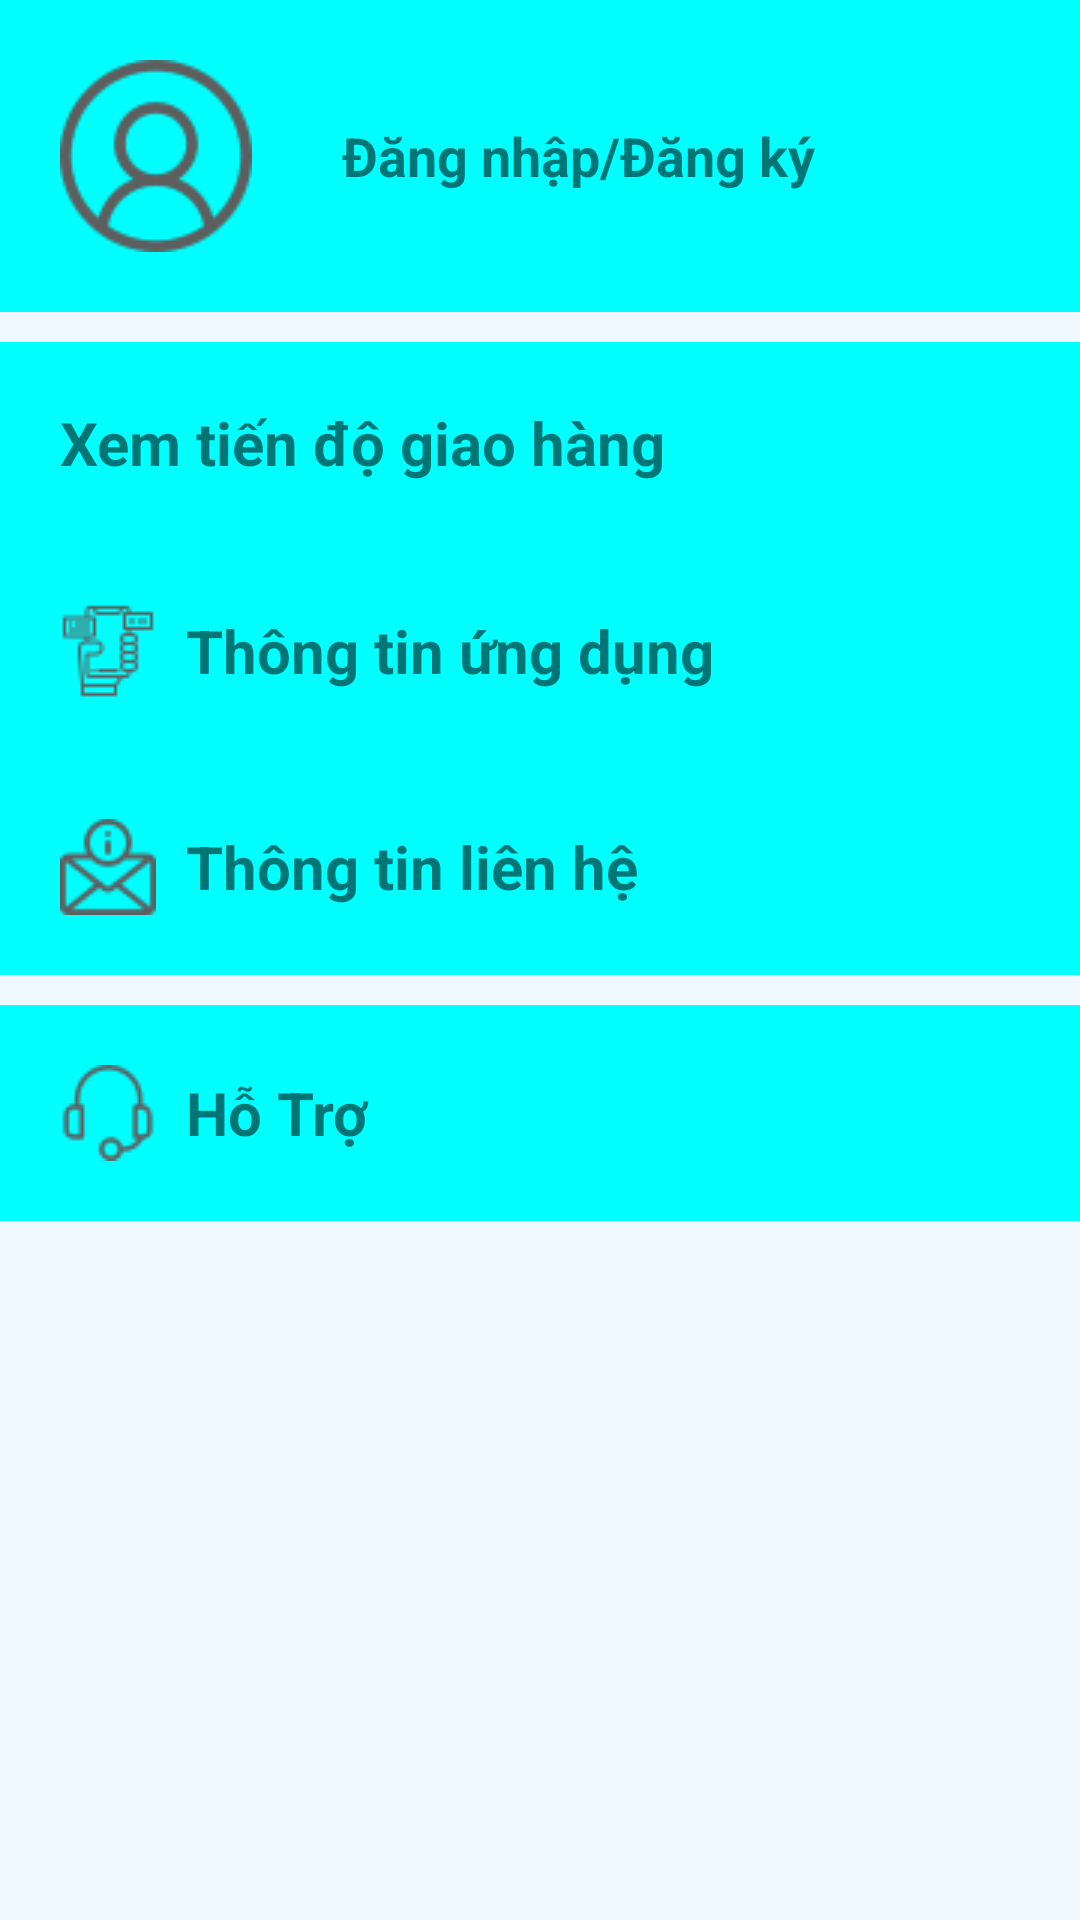

This screen was rendered from an Android layout file. Write that file and the resources it references.
<!-- AndroidManifest.xml: application theme Theme.AppBanHang -->
<!-- res/layout/fragmentchuadangnhap.xml -->
<?xml version="1.0" encoding="utf-8"?>
<LinearLayout xmlns:android="http://schemas.android.com/apk/res/android"
    android:layout_width="match_parent"
    android:layout_height="match_parent"
    android:background="@color/aliceblue"
    android:orientation="vertical">

    <TextView
        android:id="@+id/txtDNDK"
        android:layout_width="match_parent"
        android:layout_height="wrap_content"
        android:background="@color/aqua"
        android:drawableStart="@drawable/user"
        android:drawableEnd="@drawable/next"
        android:drawablePadding="30dp"
        android:gravity="center_vertical"
        android:padding="20dp"
        android:text="Đăng nhập/Đăng ký"
        android:textSize="18sp"
        android:textStyle="bold" />

    <TextView
        android:id="@+id/txtXemTT"
        android:layout_width="match_parent"
        android:layout_height="wrap_content"
        android:layout_marginTop="10dp"
        android:background="@color/aqua"
        android:drawableStart="@drawable/truck"
        android:drawableEnd="@drawable/next"
        android:drawablePadding="10dp"
        android:gravity="center_vertical"
        android:padding="20dp"
        android:text="Xem tiến độ giao hàng"
        android:textSize="20sp"
        android:textStyle="bold" />




























    <TextView
        android:layout_width="match_parent"
        android:layout_height="wrap_content"
        android:background="@color/aqua"
        android:drawableStart="@drawable/info_app"
        android:drawableEnd="@drawable/next"
        android:drawablePadding="10dp"
        android:gravity="center_vertical"
        android:padding="20dp"
        android:text="Thông tin ứng dụng"
        android:textSize="20sp"
        android:textStyle="bold" />
    <TextView
        android:layout_width="match_parent"
        android:layout_height="wrap_content"
        android:background="@color/aqua"
        android:drawableStart="@drawable/info_contact"
        android:drawableEnd="@drawable/next"
        android:drawablePadding="10dp"
        android:gravity="center_vertical"
        android:padding="20dp"
        android:text="Thông tin liên hệ"
        android:textSize="20sp"
        android:textStyle="bold" />

    <TextView
        android:layout_width="match_parent"
        android:layout_height="wrap_content"
        android:background="@color/aqua"
        android:layout_marginTop="10dp"
        android:drawableStart="@drawable/support"
        android:drawableEnd="@drawable/next"
        android:drawablePadding="10dp"
        android:gravity="center_vertical"
        android:padding="20dp"
        android:text="Hỗ Trợ"
        android:textSize="20sp"
        android:textStyle="bold" />



</LinearLayout>
<!-- resources referenced by this layout -->
<resources>
  <color name="aliceblue">#f0f8ff</color>
  <color name="aqua">#00ffff</color>
  <!-- drawable eye_icon: png bitmap (drawable-v24, 1100 bytes) -->
  <!-- drawable info_app: png bitmap (drawable-v24, 871 bytes) -->
  <!-- drawable info_contact: png bitmap (drawable-v24, 1208 bytes) -->
  <!-- drawable support: png bitmap (drawable-v24, 990 bytes) -->
  <!-- drawable user: png bitmap (drawable-v24, 2608 bytes) -->
  <!-- drawable wallet_icon: png bitmap (drawable-v24, 716 bytes) -->
  <style name="Theme.AppBanHang" parent="Theme.MaterialComponents.DayNight.DarkActionBar">
          
  
          <item name="colorPrimary">@color/black</item>
          <item name="colorPrimaryVariant">@color/black</item>
          <item name="colorOnPrimary">@color/white</item>
          
          <item name="colorSecondary">@color/teal_200</item>
          <item name="colorSecondaryVariant">@color/teal_700</item>
          <item name="colorOnSecondary">@color/black</item>
          
          <item name="android:statusBarColor" tools:targetApi="l">?attr/colorOnPrimary</item>
          <item name="android:windowLightStatusBar" tools:ignore="NewApi">true</item>
          
  
      </style>
  <color name="black">#FF000000</color>
  <color name="white">#FFFFFF</color>
  <color name="teal_200">#FF03DAC5</color>
  <color name="teal_700">#FF018786</color>
</resources>
